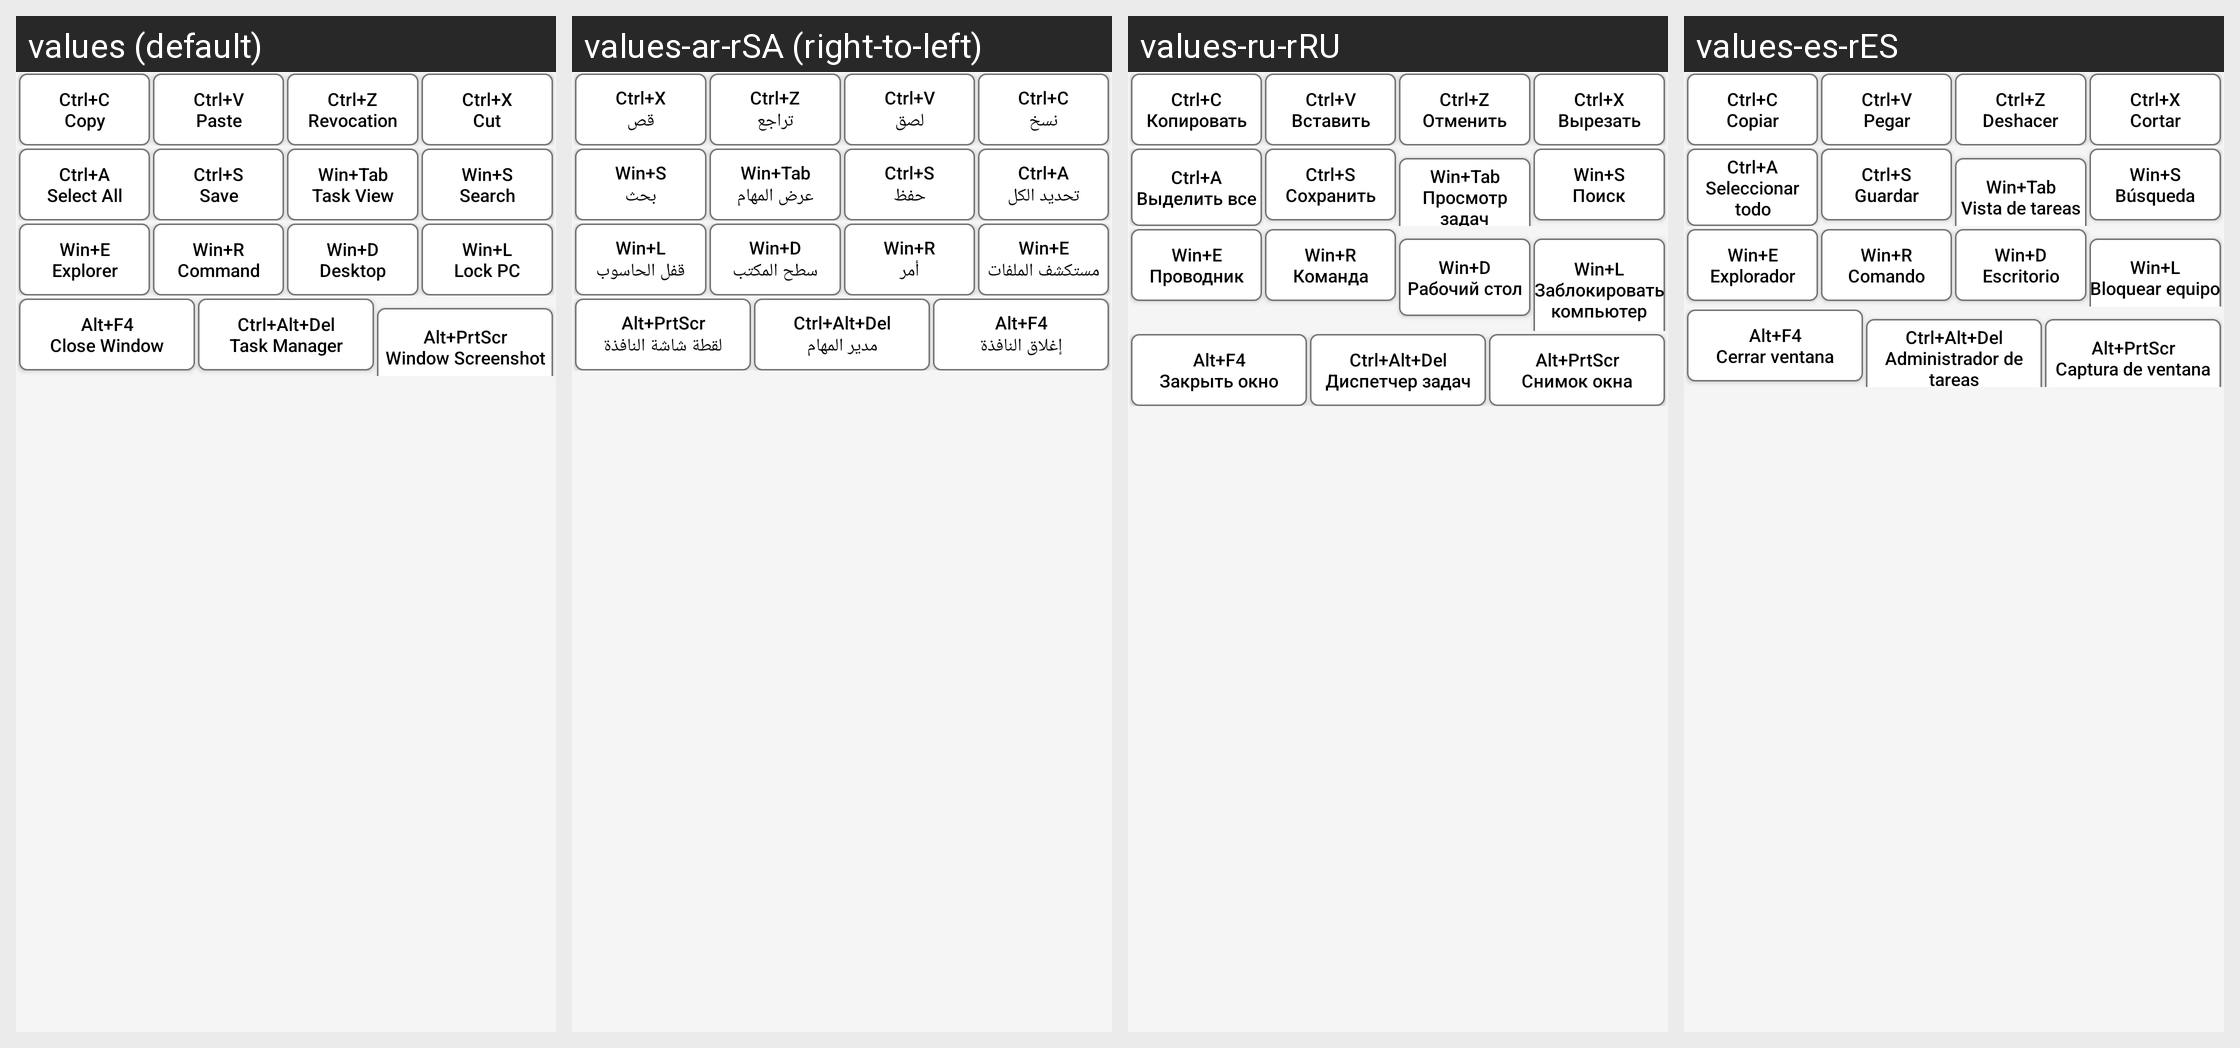

Locale-by-locale string values for the Android screen shown in this grid:
Android screen res/layout/short_cut_button.xml rendered under 4 locales, left to right: values (default), values-ar-rSA (right-to-left), values-ru-rRU, values-es-rES. Device: Nexus 5 (rendered at 1080×1920; each locale shown at half size, 540×960, under a caption strip naming it); theme Theme.Usbvideo.
Other locales in the repository, not shown: values-de-rDE, values-fr-rFR, values-hi-rIN, values-it-rIT, values-ja-rJP, values-ko-rKR, values-nl-rNL, values-pl-rPL, values-pt-rPT, values-th-rTH, values-tr-rTR, values-vi-rVN, values-zh-rCN, values-zh-rTW.
Strings drawn on this screen, with the default value and each locale's value (text and hints the layout hard-codes, and strings that could not be matched under every locale, appear in the picture but are not listed):

KeyBoard_Ctrl_Add_C
  values: Ctrl+C
      Copy
  values-ar-rSA: Ctrl+C
      نسخ
  values-ru-rRU: Ctrl+C
      Копировать
  values-es-rES: Ctrl+C
      Copiar

KeyBoard_Ctrl_Add_V
  values: Ctrl+V
      Paste
  values-ar-rSA: Ctrl+V
      لصق
  values-ru-rRU: Ctrl+V
      Вставить
  values-es-rES: Ctrl+V
      Pegar

KeyBoard_Ctrl_Add_Z
  values: Ctrl+Z
      Revocation
  values-ar-rSA: Ctrl+Z
      تراجع
  values-ru-rRU: Ctrl+Z
      Отменить
  values-es-rES: Ctrl+Z
      Deshacer

KeyBoard_Ctrl_Add_X
  values: Ctrl+X
      Cut
  values-ar-rSA: Ctrl+X
      قص
  values-ru-rRU: Ctrl+X
      Вырезать
  values-es-rES: Ctrl+X
      Cortar

KeyBoard_Ctrl_Add_A
  values: Ctrl+A
      Select All
  values-ar-rSA: Ctrl+A
      تحديد الكل
  values-ru-rRU: Ctrl+A
      Выделить все
  values-es-rES: Ctrl+A
      Seleccionar todo

KeyBoard_Ctrl_Add_S
  values: Ctrl+S
      Save
  values-ar-rSA: Ctrl+S
      حفظ
  values-ru-rRU: Ctrl+S
      Сохранить
  values-es-rES: Ctrl+S
      Guardar

KeyBoard_Win_Add_Tab
  values: Win+Tab
      Task View
  values-ar-rSA: Win+Tab
      عرض المهام
  values-ru-rRU: Win+Tab
      Просмотр задач
  values-es-rES: Win+Tab
      Vista de tareas

KeyBoard_Win_Add_S
  values: Win+S
      Search
  values-ar-rSA: Win+S
      بحث
  values-ru-rRU: Win+S
      Поиск
  values-es-rES: Win+S
      Búsqueda

KeyBoard_Win_Add_E
  values: Win+E
      Explorer
  values-ar-rSA: Win+E
      مستكشف الملفات
  values-ru-rRU: Win+E
      Проводник
  values-es-rES: Win+E
      Explorador

KeyBoard_Win_Add_R
  values: Win+R
      Command
  values-ar-rSA: Win+R
      أمر
  values-ru-rRU: Win+R
      Команда
  values-es-rES: Win+R
      Comando

KeyBoard_Win_Add_D
  values: Win+D
      Desktop
  values-ar-rSA: Win+D
      سطح المكتب
  values-ru-rRU: Win+D
      Рабочий стол
  values-es-rES: Win+D
      Escritorio

KeyBoard_Win_Add_L
  values: Win+L
      Lock PC
  values-ar-rSA: Win+L
      قفل الحاسوب
  values-ru-rRU: Win+L
      Заблокировать компьютер
  values-es-rES: Win+L
      Bloquear equipo

KeyBoard_Alt_Add_F4
  values: Alt+F4
      Close Window
  values-ar-rSA: Alt+F4
      إغلاق النافذة
  values-ru-rRU: Alt+F4
      Закрыть окно
  values-es-rES: Alt+F4
      Cerrar ventana

KeyBoard_Ctrl_Add_Alt_Add_Del
  values: Ctrl+Alt+Del
      Task Manager
  values-ar-rSA: Ctrl+Alt+Del
      مدير المهام
  values-ru-rRU: Ctrl+Alt+Del
      Диспетчер задач
  values-es-rES: Ctrl+Alt+Del
      Administrador de tareas

KeyBoard_Alt_Add_PrtScr
  values: Alt+PrtScr
      Window Screenshot
  values-ar-rSA: Alt+PrtScr
      لقطة شاشة النافذة
  values-ru-rRU: Alt+PrtScr
      Снимок окна
  values-es-rES: Alt+PrtScr
      Captura de ventana
